17-way image classification set "10. MOTHS IMAGE DATASET-CLASSIFICATION" from GitHub (KonnorKennuey/PatternRecognition); label vocabulary: blairs mocha moth, deaths head hawk moth, elephant hawk moth, emperor moth, eyed hawk moth, hornet moth, july belle moth, lace border moth, muslin moth, palpita vitrealis moth, plume moth, red necked footman moth, regal moth, scorched wing moth, swallow tailed moth, vestal moth, white spotted sable moth.

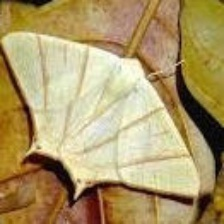
Label: swallow tailed moth

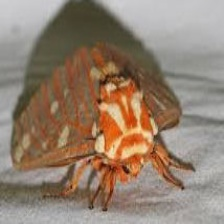
Label: regal moth

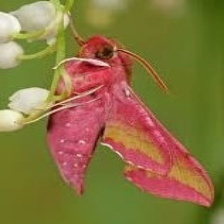
Label: elephant hawk moth

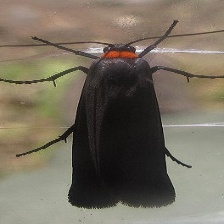
Label: red necked footman moth

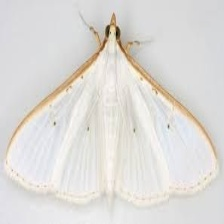
Label: palpita vitrealis moth

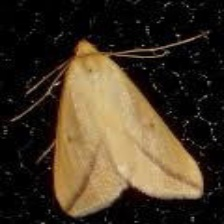
Label: vestal moth
